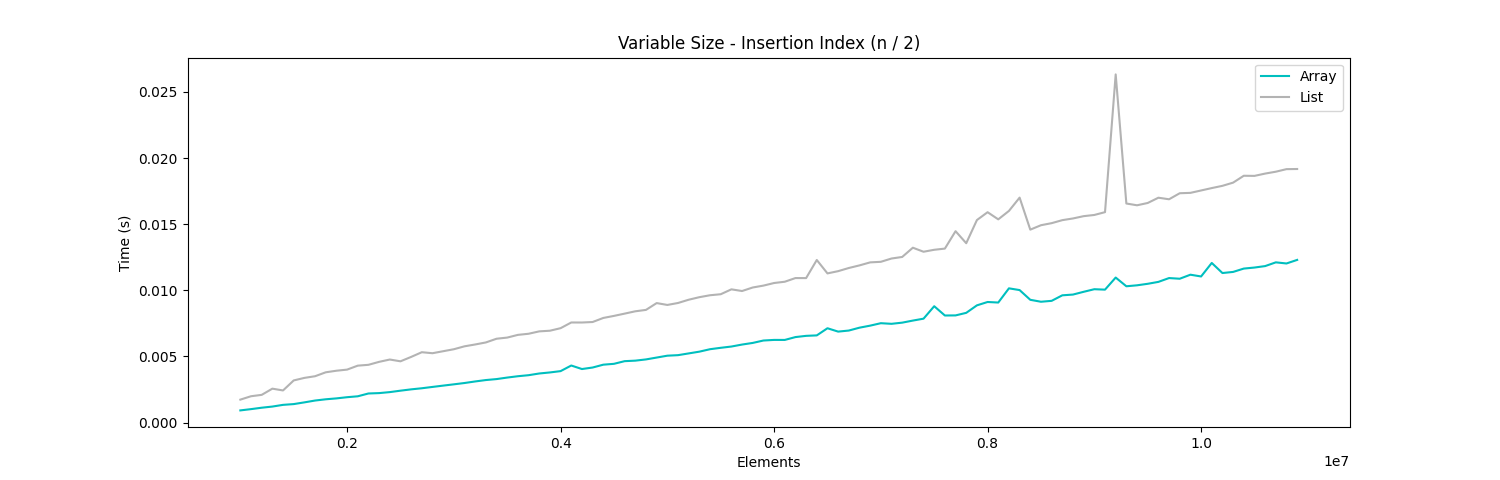

The file beside this chart, header and first rows:
Elements, List, Array
1000000, 0.001737, 0.000923
1100000, 0.001994, 0.001019
1200000, 0.002098, 0.001126
1300000, 0.002567, 0.001213
1400000, 0.002431, 0.001342
1500000, 0.003189, 0.001400
1600000, 0.003381, 0.001530
1700000, 0.003507, 0.001669
1800000, 0.003804, 0.001763
1900000, 0.003923, 0.001831
2000000, 0.004007, 0.001921
2100000, 0.004307, 0.001990
2200000, 0.004370, 0.002202
2300000, 0.004594, 0.002231
2400000, 0.004770, 0.002306
2500000, 0.004635, 0.002414
2600000, 0.004967, 0.002514
2700000, 0.005323, 0.002597
2800000, 0.005247, 0.002698
2900000, 0.005398, 0.002797
3000000, 0.005548, 0.002894
3100000, 0.005769, 0.002994
3200000, 0.005908, 0.003112
3300000, 0.006062, 0.003218
3400000, 0.006342, 0.003291
3500000, 0.006429, 0.003406
3600000, 0.006634, 0.003507
3700000, 0.006718, 0.003585
3800000, 0.006899, 0.003714
3900000, 0.006948, 0.003793
4000000, 0.007140, 0.003893
4100000, 0.007571, 0.004317
4200000, 0.007569, 0.004051
4300000, 0.007606, 0.004165
4400000, 0.007913, 0.004380
4500000, 0.008069, 0.004445
4600000, 0.008241, 0.004646
4700000, 0.008417, 0.004685
4800000, 0.008523, 0.004778
4900000, 0.009038, 0.004919
5000000, 0.008897, 0.005060
5100000, 0.009045, 0.005100
5200000, 0.009292, 0.005232
5300000, 0.009484, 0.005365
5400000, 0.009631, 0.005550
5500000, 0.009707, 0.005656
5600000, 0.01008, 0.005752
5700000, 0.009950, 0.005902
5800000, 0.01022, 0.006025
5900000, 0.01036, 0.006207
6000000, 0.01056, 0.006253
6100000, 0.01065, 0.006251
6200000, 0.01093, 0.006467
6300000, 0.01093, 0.006560
6400000, 0.0123, 0.006595
6500000, 0.01128, 0.007135
6600000, 0.01145, 0.006881
6700000, 0.01169, 0.006961
6800000, 0.01189, 0.007178
6900000, 0.01212, 0.007332
... 40 more rows
